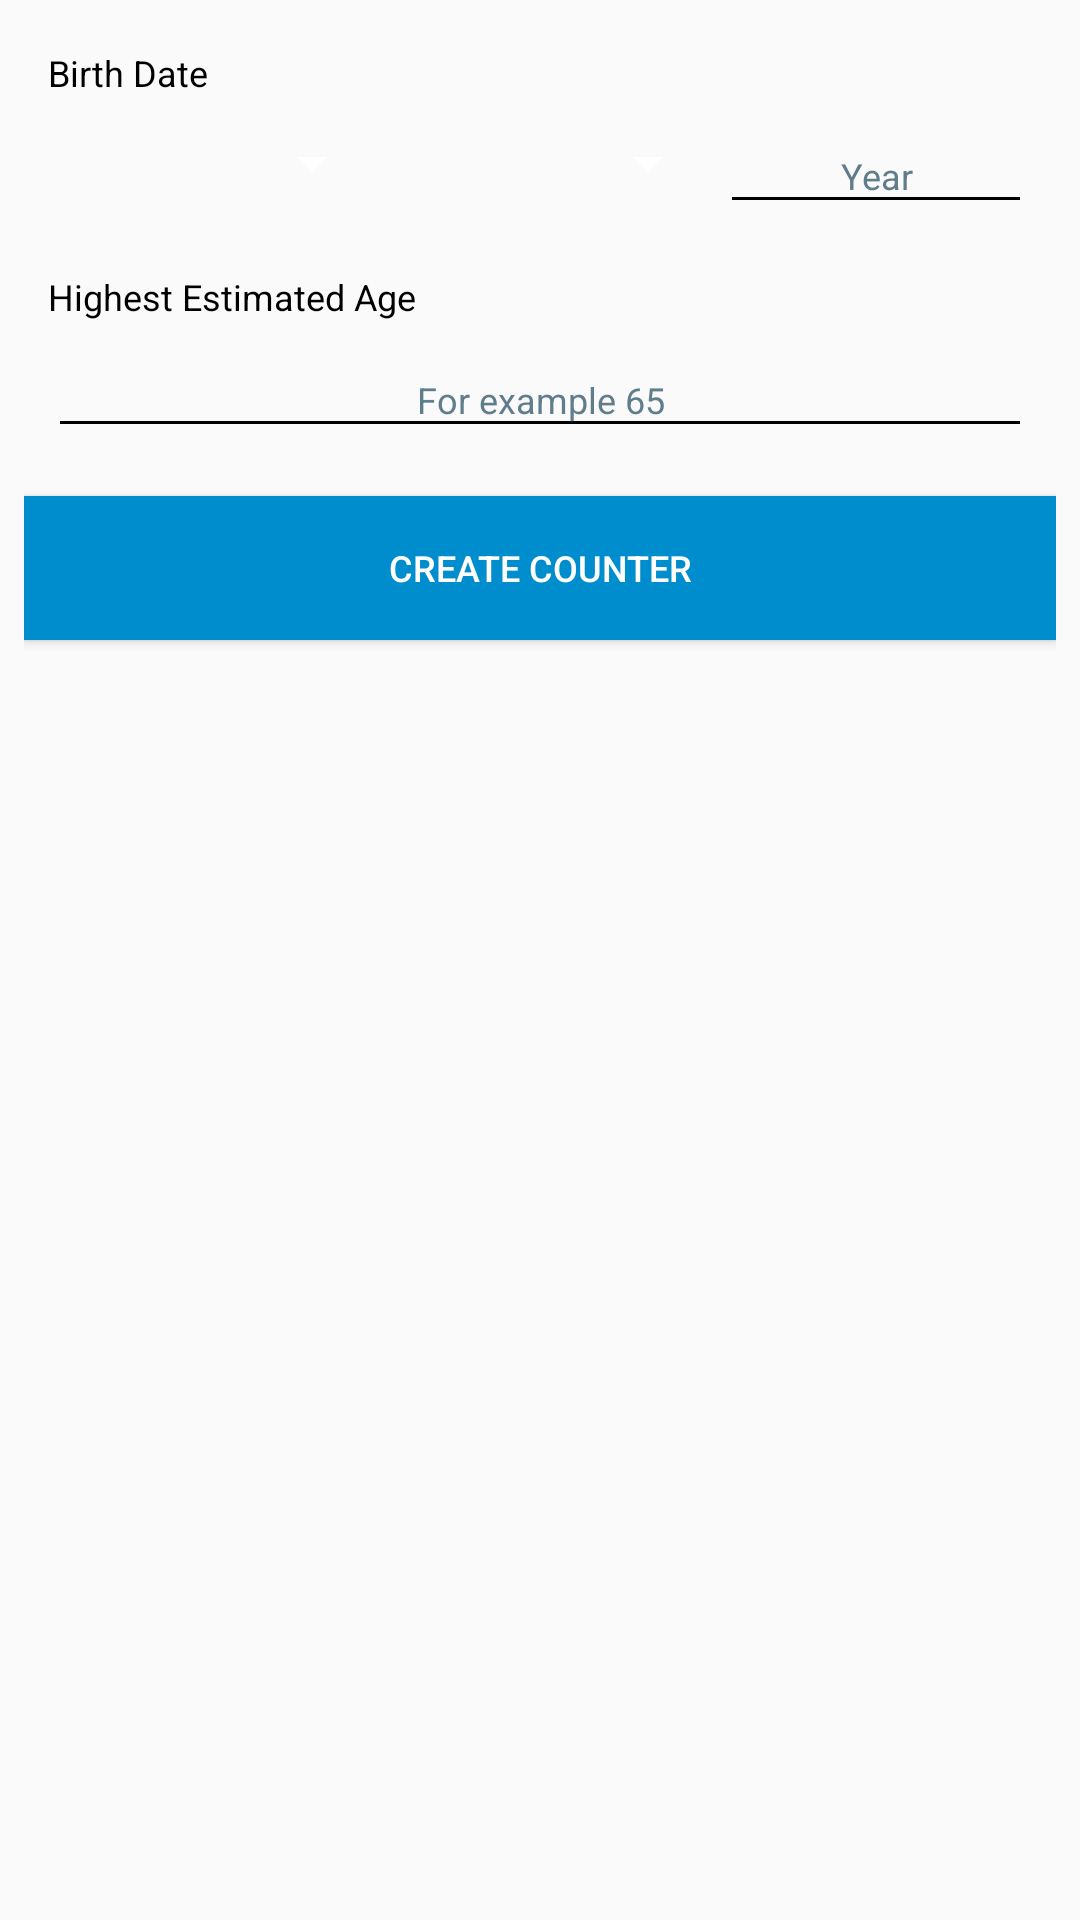

Here is an Android app screen rendered from its layout file. Give the layout XML and the strings, colors and styles it references.
<!-- AndroidManifest.xml: application theme AppTheme -->
<!-- res/layout/create_counter.xml -->
<LinearLayout
	xmlns:android="http://schemas.android.com/apk/res/android"
	xmlns:app="http://schemas.android.com/apk/res-auto"
	xmlns:tools="http://schemas.android.com/tools"
	android:layout_width="match_parent"
	android:layout_height="match_parent"
	android:orientation="vertical">
	<LinearLayout
		android:id="@+id/linear1"
		android:layout_width="match_parent"
		android:layout_height="match_parent"
		android:padding="8dp"
		android:orientation="vertical">
		<TextView
			android:id="@+id/textview1"
			android:layout_width="wrap_content"
			android:layout_height="wrap_content"
			android:paddingLeft="8dp"
			android:paddingTop="8dp"
			android:paddingRight="8dp"
			android:paddingBottom="2dp"
			android:text="Birth Date"
			android:textSize="12sp"
			android:textColor="#000000"/>
		<LinearLayout
			android:id="@+id/linear2"
			android:layout_width="match_parent"
			android:layout_height="wrap_content"
			android:padding="8dp"
			android:orientation="horizontal">
			<Spinner
				android:id="@+id/day_selector"
				android:layout_width="wrap_content"
				android:layout_height="wrap_content"
				android:padding="8dp"
				android:spinnerMode="dropdown"
				android:layout_weight="1"/>
			<Spinner
				android:id="@+id/month_selector"
				android:layout_width="wrap_content"
				android:layout_height="wrap_content"
				android:padding="8dp"
				android:spinnerMode="dropdown"
				android:layout_weight="1"/>
			<EditText
				android:id="@+id/enter_year"
				android:layout_width="wrap_content"
				android:layout_height="wrap_content"
				android:padding="8dp"
				android:gravity="center_horizontal"
				android:textSize="12sp"
				android:textColor="#000000"
				android:hint="Year"
				android:textColorHint="#607D8B"
				android:inputType="numberSigned"
				android:imeOptions="actionNext"
				android:layout_weight="1"/>
		</LinearLayout>
		<TextView
			android:id="@+id/textview2"
			android:layout_width="wrap_content"
			android:layout_height="wrap_content"
			android:paddingLeft="8dp"
			android:paddingTop="8dp"
			android:paddingRight="8dp"
			android:paddingBottom="2dp"
			android:text="Highest Estimated Age"
			android:textSize="12sp"
			android:textColor="#000000"/>
		<LinearLayout
			android:id="@+id/linear3"
			android:layout_width="match_parent"
			android:layout_height="wrap_content"
			android:padding="8dp"
			android:orientation="horizontal">
			<EditText
				android:id="@+id/enter_target_age"
				android:layout_width="wrap_content"
				android:layout_height="wrap_content"
				android:padding="8dp"
				android:gravity="center_horizontal"
				android:textSize="12sp"
				android:textColor="#000000"
				android:hint="For example 65"
				android:textColorHint="#607D8B"
				android:singleLine="true"
				android:inputType="numberSigned"
				android:imeOptions="actionDone"
				android:layout_weight="1"/>
		</LinearLayout>
		<Button
			android:id="@+id/create_button"
			android:layout_width="match_parent"
			android:layout_height="wrap_content"
			android:layout_marginTop="8dp"
			android:padding="8dp"
			android:background="#008DCD"
			android:gravity="center_horizontal|center_vertical"
			android:text="Create Counter"
			android:textSize="12sp"
			android:textColor="#FFFFFF"/>
	</LinearLayout>
</LinearLayout>
<!-- resources referenced by this layout -->
<resources>
  <style name="AppTheme" parent="@android:style/Theme.Material.Light.DarkActionBar">
  		<item name="android:colorPrimary">@color/colorPrimary</item>
  		<item name="android:colorPrimaryDark">@color/colorPrimaryDark</item>
  		<item name="android:colorAccent">@color/colorAccent</item>
  		<item name="android:colorControlHighlight">@color/colorControlHighlight</item>
  		<item name="android:colorControlNormal">@color/colorControlNormal</item>
  	</style>
  <!-- not gathered from this repository: default colours our renderer supplied (Android Studio template values) -->
  <color name="colorPrimary">#FF6200EE</color>
  <color name="colorPrimaryDark">#FF3700B3</color>
  <color name="colorAccent">#FF03DAC5</color>
</resources>
